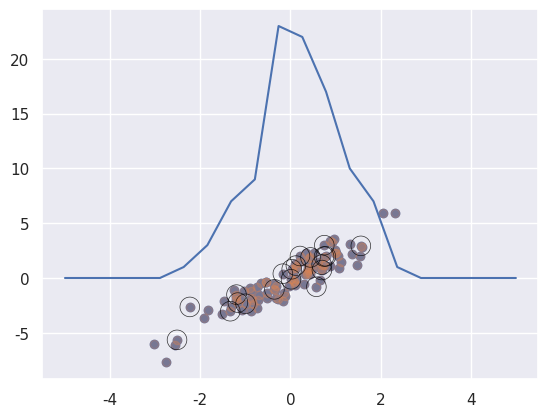

Here is the Python script that generated this plot:
import numpy as np
rand = np.random.RandomState(42)

x = rand.randint(100, size=10)
print(x)

[x[3], x[7], x[2]]

ind = [3, 7, 4]
x[ind]

x[ [3,7,4] ] #For better clarity: index into x with a list (the inner square brackets)

ind = np.array([[3, 7],
                [4, 5]])
x[ind]

X = np.arange(12).reshape((3, 4))
X

row = np.array([0, 1, 2])
col = np.array([2, 1, 3])
X[row, col]

X[row[:, np.newaxis], col]

row[:, np.newaxis] * col

print(X)

X[2, [2, 0, 1]]

X[1:, [2, 0, 1]]

mask = np.array([1, 0, 1, 0], dtype=bool)
X[row[:, np.newaxis], mask]

mean = [0, 0]
cov = [[1, 2],
       [2, 5]]
X = rand.multivariate_normal(mean, cov, 100)
X.shape

%matplotlib inline
import matplotlib.pyplot as plt
import seaborn; seaborn.set()  # for plot styling

plt.scatter(X[:, 0], X[:, 1]);

indices = np.random.choice(X.shape[0], 20, replace=False)
indices

selection = X[indices]  # fancy indexing here
selection.shape

plt.scatter(X[:, 0], X[:, 1], alpha=0.3)
plt.scatter(selection[:, 0], selection[:, 1],
            facecolor='none', s=200, alpha=0.8, linewidths=0.5, edgecolors='black');

x = np.arange(10)
i = np.array([2, 1, 8, 4])
x[i] = 99
print(x)

x[i] -= 10
print(x)

x = np.zeros(10)
x[[0, 0]] = [4, 6]
print(x)

i = [2, 3, 3, 4, 4, 4]
x[i] += 1
x

x = np.zeros(10)
np.add.at(x, i, 1)
print(x)

np.random.seed(42)
x = np.random.randn(100)

# compute a histogram by hand
bins = np.linspace(-5, 5, 20)
counts = np.zeros_like(bins)

# find the appropriate bin for each x
i = np.searchsorted(bins, x)

# add 1 to each of these bins
np.add.at(counts, i, 1)

# plot the results
plt.plot(bins, counts, linestyle='-');

print("NumPy routine:")
%timeit counts, edges = np.histogram(x, bins)

print("Custom routine:")
%timeit np.add.at(counts, np.searchsorted(bins, x), 1)

x = np.random.randn(1000000)
print("NumPy routine:")
%timeit counts, edges = np.histogram(x, bins)

print("Custom routine:")
%timeit np.add.at(counts, np.searchsorted(bins, x), 1)